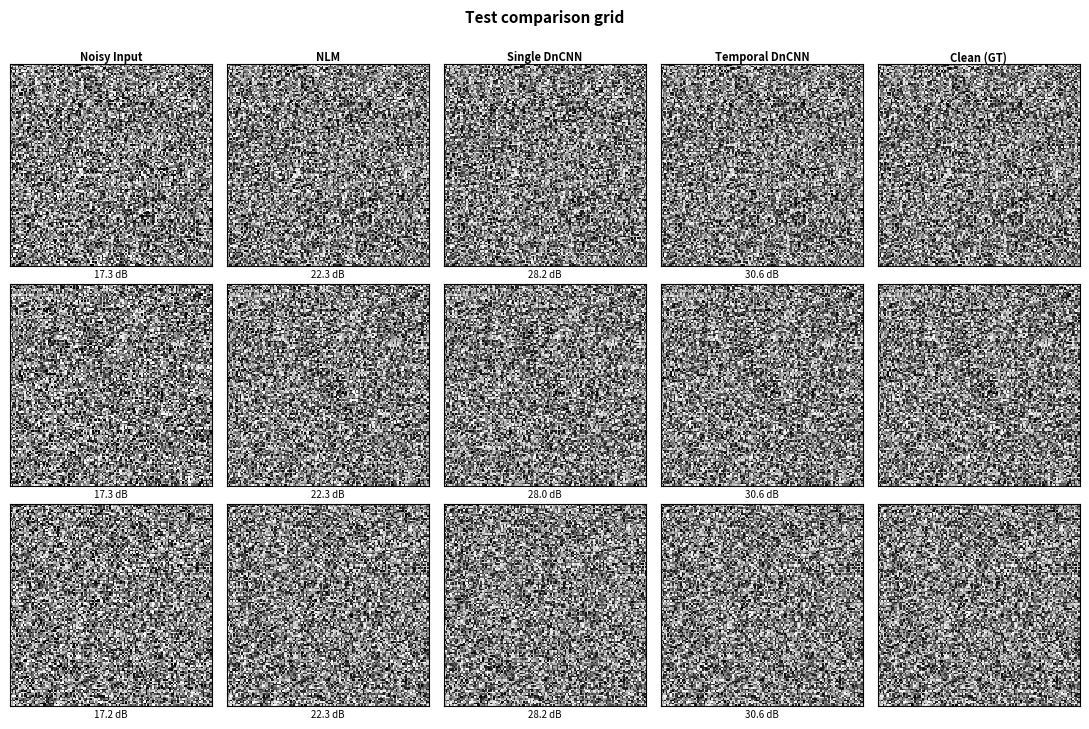
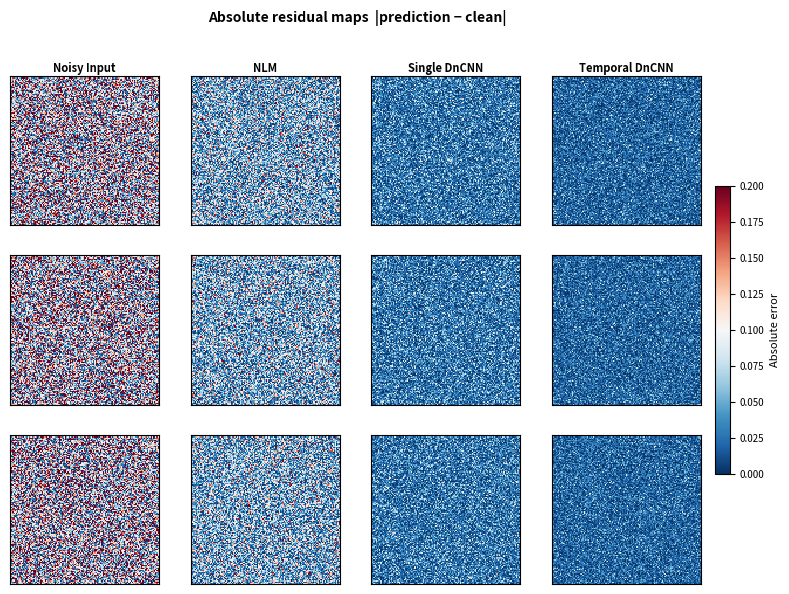
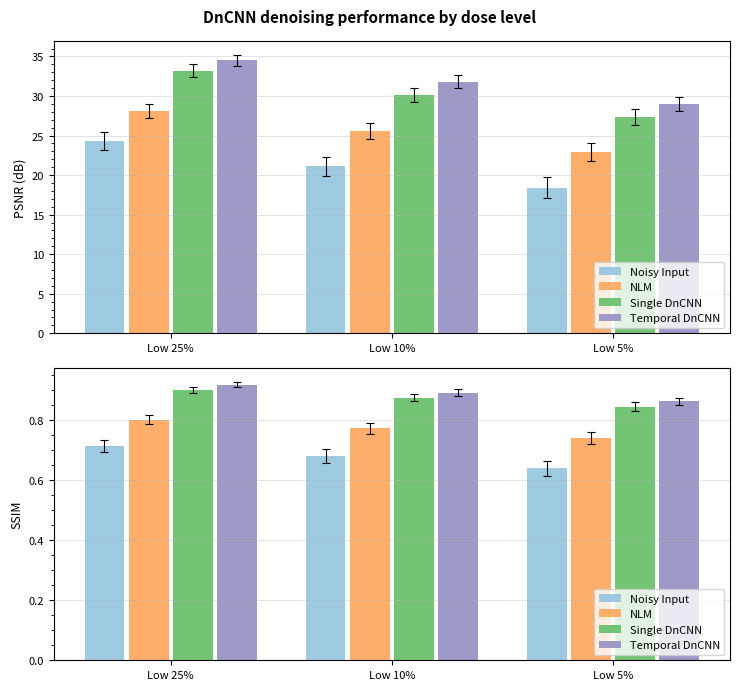
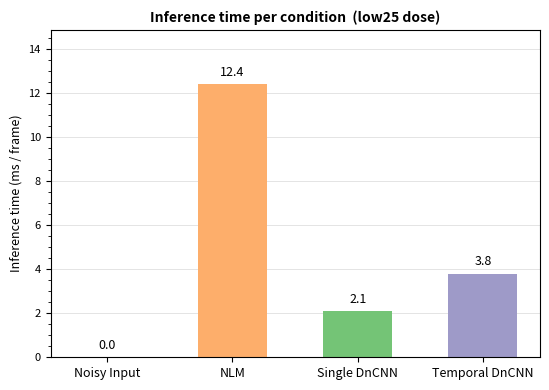

Write the Python code that produced these figures, in order.
"""
Visualization utilities for denoising evaluation results.

All functions write PNG files and do not display any interactive window
(``Agg`` backend is set at import time).

Functions
---------

save_comparison_grid
    Side-by-side image grid: rows = samples, columns = conditions.
    Annotates each cell with PSNR relative to the clean reference.

save_residual_maps
    Absolute difference maps ``|condition − clean|`` per sample.
    Shared colour scale makes per-condition errors directly comparable.

save_psnr_ssim_bars
    Grouped bar chart of PSNR and SSIM across dose levels and conditions,
    with standard-deviation error bars.  Loads ``eval_summary.csv``.

save_inference_time_plot
    Bar chart of inference time (ms/frame) per condition.
    Loads ``eval_summary.csv`` and reads the ``low25`` rows.
"""

from __future__ import annotations

import csv
from collections import defaultdict
from pathlib import Path

import matplotlib
matplotlib.use("Agg")
import matplotlib.pyplot as plt
import matplotlib.ticker as mticker
import numpy as np


# ---------------------------------------------------------------------------
# Internal constants
# ---------------------------------------------------------------------------

_CONDITIONS    = ["noisy", "nlm", "single", "temporal"]
_COL_HEADERS   = {
    "noisy":    "Noisy Input",
    "nlm":      "NLM",
    "single":   "Single DnCNN",
    "temporal": "Temporal DnCNN",
    "clean":    "Clean (GT)",
}
_CONDITION_COLORS = {
    "noisy":    "#9ecae1",
    "nlm":      "#fdae6b",
    "single":   "#74c476",
    "temporal": "#9e9ac8",
}
_DOSE_ORDER = ["low25", "low10", "low5"]
_DOSE_LABELS = {"low25": "Low 25%", "low10": "Low 10%", "low5": "Low 5%"}


def _psnr_np(pred: np.ndarray, target: np.ndarray, data_range: float = 1.0) -> float:
    """Per-image PSNR (dB) between two float32 arrays."""
    mse = np.mean((pred.astype("float32") - target.astype("float32")) ** 2)
    if mse == 0.0:
        return float("inf")
    return float(10.0 * np.log10(data_range ** 2 / mse))


# ---------------------------------------------------------------------------
# 1. Comparison grid
# ---------------------------------------------------------------------------

def save_comparison_grid(
    samples: list[dict],
    out_path: str | Path,
    title: str = "",
) -> None:
    """Save a side-by-side comparison grid of denoising conditions.

    Each row corresponds to one sample; columns show the five conditions
    (noisy, nlm, single, temporal, clean).  A PSNR annotation is placed
    below every image except the clean ground-truth column.

    Args:
        samples:  List of dicts, one per sample.  Each dict must contain
                  keys ``"noisy"``, ``"nlm"``, ``"single"``, ``"temporal"``,
                  and ``"clean"`` — all float32 NumPy arrays of shape ``(H, W)``.
        out_path: Destination PNG path.
        title:    Optional figure-level super-title.
    """
    cols     = _CONDITIONS + ["clean"]
    n_rows   = len(samples)
    n_cols   = len(cols)
    cell_in  = 2.2                              # inches per cell
    fig, axes = plt.subplots(
        n_rows, n_cols,
        figsize=(cell_in * n_cols, cell_in * n_rows + (0.6 if title else 0.2)),
        squeeze=False,
    )

    if title:
        fig.suptitle(title, fontsize=11, fontweight="bold", y=1.0)

    for row_idx, sample in enumerate(samples):
        clean = sample["clean"]
        for col_idx, key in enumerate(cols):
            ax  = axes[row_idx][col_idx]
            img = sample[key]
            ax.imshow(img, cmap="gray", vmin=0.0, vmax=1.0, interpolation="nearest")
            ax.set_xticks([])
            ax.set_yticks([])

            # Column header on first row only
            if row_idx == 0:
                ax.set_title(_COL_HEADERS[key], fontsize=8, fontweight="bold", pad=3)

            # PSNR subtitle (skip clean column)
            if key != "clean":
                p = _psnr_np(img, clean)
                p_str = f"{p:.1f} dB" if np.isfinite(p) else "∞ dB"
                ax.set_xlabel(p_str, fontsize=7, labelpad=2)

    fig.tight_layout()
    Path(out_path).parent.mkdir(parents=True, exist_ok=True)
    fig.savefig(out_path, dpi=150, bbox_inches="tight")
    plt.close(fig)


# ---------------------------------------------------------------------------
# 2. Residual maps
# ---------------------------------------------------------------------------

def save_residual_maps(
    samples: list[dict],
    out_path: str | Path,
) -> None:
    """Save absolute difference maps ``|condition − clean|`` for each sample.

    A shared colour scale (``vmin=0``, ``vmax=0.2``) makes per-condition
    residuals directly comparable.  A single shared colorbar is appended to
    the right of each row.

    Args:
        samples:  List of dicts with the same schema as
                  :func:`save_comparison_grid`.
        out_path: Destination PNG path.
    """
    n_rows  = len(samples)
    n_cols  = len(_CONDITIONS)
    cell_in = 2.2
    vmax    = 0.2

    fig, axes = plt.subplots(
        n_rows, n_cols,
        figsize=(cell_in * n_cols + 0.5, cell_in * n_rows),
        squeeze=False,
    )
    fig.suptitle("Absolute residual maps  |prediction − clean|",
                 fontsize=10, fontweight="bold")

    im_ref = None
    for row_idx, sample in enumerate(samples):
        clean = sample["clean"]
        for col_idx, key in enumerate(_CONDITIONS):
            ax       = axes[row_idx][col_idx]
            residual = np.abs(sample[key].astype("float32") - clean.astype("float32"))
            im = ax.imshow(
                residual,
                cmap="RdBu_r",
                vmin=0.0,
                vmax=vmax,
                interpolation="nearest",
            )
            ax.set_xticks([])
            ax.set_yticks([])
            if row_idx == 0:
                ax.set_title(_COL_HEADERS[key], fontsize=8, fontweight="bold", pad=3)
            im_ref = im                         # all share the same scale

    # One colorbar on the right
    if im_ref is not None:
        cbar = fig.colorbar(im_ref, ax=axes, fraction=0.02, pad=0.02)
        cbar.set_label("Absolute error", fontsize=8)
        cbar.ax.tick_params(labelsize=7)

    Path(out_path).parent.mkdir(parents=True, exist_ok=True)
    fig.savefig(out_path, dpi=150, bbox_inches="tight")
    plt.close(fig)


# ---------------------------------------------------------------------------
# CSV loader
# ---------------------------------------------------------------------------

def _load_summary_csv(
    csv_path: str | Path,
) -> dict[str, dict[str, dict[str, float]]]:
    """Load ``eval_summary.csv`` into a nested dict.

    Returns:
        ``results[dose][condition]`` → dict with keys
        ``psnr_mean``, ``psnr_std``, ``ssim_mean``, ``ssim_std``, ``time_ms``.
    """
    results: dict[str, dict[str, dict[str, float]]] = defaultdict(dict)
    with open(csv_path, newline="") as f:
        for row in csv.DictReader(f):
            dose      = row["dose"]
            condition = row["condition"]
            results[dose][condition] = {
                "psnr_mean": float(row["psnr_mean"]),
                "psnr_std":  float(row["psnr_std"]),
                "ssim_mean": float(row["ssim_mean"]),
                "ssim_std":  float(row["ssim_std"]),
                "time_ms":   float(row["time_ms"]) if row["time_ms"] else 0.0,
            }
    return results


# ---------------------------------------------------------------------------
# 3. PSNR / SSIM grouped bar chart
# ---------------------------------------------------------------------------

def save_psnr_ssim_bars(
    results_csv: str | Path,
    out_path: str | Path,
) -> None:
    """Save a grouped bar chart of PSNR and SSIM across dose levels.

    Creates a two-row figure: the top row shows PSNR (dB) and the bottom row
    shows SSIM, both grouped by dose level with one bar per condition and
    standard-deviation error bars.

    Args:
        results_csv: Path to ``eval_summary.csv`` produced by ``evaluate.py``.
        out_path:    Destination PNG path.
    """
    data = _load_summary_csv(results_csv)

    # Only include dose levels actually present in the CSV, preserving order.
    doses      = [d for d in _DOSE_ORDER if d in data]
    conditions = [c for c in _CONDITIONS if any(c in data[d] for d in doses)]

    n_groups = len(doses)
    n_bars   = len(conditions)
    bar_w    = 0.8 / n_bars
    x        = np.arange(n_groups)

    fig, (ax_psnr, ax_ssim) = plt.subplots(2, 1, figsize=(max(6, n_groups * 2.5), 7))
    fig.suptitle("DnCNN denoising performance by dose level",
                 fontsize=11, fontweight="bold")

    for metric, ax, ylabel in [
        ("psnr", ax_psnr, "PSNR (dB)"),
        ("ssim", ax_ssim, "SSIM"),
    ]:
        for bar_idx, cond in enumerate(conditions):
            means = []
            stds  = []
            for dose in doses:
                entry = data[dose].get(cond, {})
                means.append(entry.get(f"{metric}_mean", 0.0))
                stds.append(entry.get(f"{metric}_std",  0.0))

            offsets = (bar_idx - (n_bars - 1) / 2.0) * bar_w
            ax.bar(
                x + offsets,
                means,
                width=bar_w * 0.9,
                label=_COL_HEADERS.get(cond, cond),
                color=_CONDITION_COLORS.get(cond, "#aaaaaa"),
                yerr=stds,
                capsize=3,
                error_kw={"elinewidth": 0.8, "capthick": 0.8},
            )

        ax.set_xticks(x)
        ax.set_xticklabels([_DOSE_LABELS.get(d, d) for d in doses], fontsize=9)
        ax.set_ylabel(ylabel, fontsize=9)
        ax.yaxis.set_minor_locator(mticker.AutoMinorLocator())
        ax.grid(axis="y", linewidth=0.4, alpha=0.6)
        ax.legend(fontsize=8, loc="lower right")
        ax.tick_params(labelsize=8)

    fig.tight_layout()
    Path(out_path).parent.mkdir(parents=True, exist_ok=True)
    fig.savefig(out_path, dpi=150, bbox_inches="tight")
    plt.close(fig)


# ---------------------------------------------------------------------------
# 4. Inference time bar chart
# ---------------------------------------------------------------------------

def save_inference_time_plot(
    results_csv: str | Path,
    out_path: str | Path,
) -> None:
    """Save a bar chart of inference time (ms/frame) per condition.

    Uses the ``low25`` rows from ``eval_summary.csv`` (inference time does not
    meaningfully vary by dose level).  Each bar is annotated with its value.

    Args:
        results_csv: Path to ``eval_summary.csv`` produced by ``evaluate.py``.
        out_path:    Destination PNG path.
    """
    data = _load_summary_csv(results_csv)

    # Fall back to first available dose if low25 is absent.
    dose = "low25" if "low25" in data else next(iter(data))
    dose_data = data[dose]

    conditions = [c for c in _CONDITIONS if c in dose_data]
    times      = [dose_data[c]["time_ms"] for c in conditions]
    labels     = [_COL_HEADERS.get(c, c) for c in conditions]
    colors     = [_CONDITION_COLORS.get(c, "#aaaaaa") for c in conditions]

    fig, ax = plt.subplots(figsize=(max(5, len(conditions) * 1.4), 4))
    bars = ax.bar(labels, times, color=colors, width=0.55, zorder=2)

    # Annotate each bar with its numeric value
    for bar, t in zip(bars, times):
        ax.text(
            bar.get_x() + bar.get_width() / 2.0,
            bar.get_height() + max(times) * 0.02,
            f"{t:.1f}",
            ha="center",
            va="bottom",
            fontsize=9,
        )

    ax.set_ylabel("Inference time (ms / frame)", fontsize=9)
    ax.set_title("Inference time per condition  (low25 dose)", fontsize=10, fontweight="bold")
    ax.set_ylim(0, max(times) * 1.2)
    ax.yaxis.set_minor_locator(mticker.AutoMinorLocator())
    ax.grid(axis="y", linewidth=0.4, alpha=0.6, zorder=1)
    ax.tick_params(axis="x", labelsize=9)
    ax.tick_params(axis="y", labelsize=8)

    fig.tight_layout()
    Path(out_path).parent.mkdir(parents=True, exist_ok=True)
    fig.savefig(out_path, dpi=150, bbox_inches="tight")
    plt.close(fig)


# ---------------------------------------------------------------------------
# Quick self-test (run with:  python -m utils.visualization)
# ---------------------------------------------------------------------------

if __name__ == "__main__":
    import tempfile

    rng = np.random.default_rng(0)

    def _fake_sample(rng: np.random.Generator) -> dict:
        clean = rng.random((128, 128), dtype=np.float32)
        return {
            "clean":    clean,
            "noisy":    np.clip(clean + 0.15 * rng.standard_normal((128, 128)).astype("float32"), 0, 1),
            "nlm":      np.clip(clean + 0.08 * rng.standard_normal((128, 128)).astype("float32"), 0, 1),
            "single":   np.clip(clean + 0.04 * rng.standard_normal((128, 128)).astype("float32"), 0, 1),
            "temporal": np.clip(clean + 0.03 * rng.standard_normal((128, 128)).astype("float32"), 0, 1),
        }

    samples = [_fake_sample(rng) for _ in range(3)]

    with tempfile.TemporaryDirectory() as tmp:
        tmp = Path(tmp)

        grid_path = tmp / "comparison_grid.png"
        save_comparison_grid(samples, grid_path, title="Test comparison grid")
        assert grid_path.is_file()
        print(f"save_comparison_grid  → {grid_path.name}  [OK]")

        res_path = tmp / "residual_maps.png"
        save_residual_maps(samples, res_path)
        assert res_path.is_file()
        print(f"save_residual_maps    → {res_path.name}   [OK]")

        # Write a fake eval_summary.csv
        csv_path = tmp / "eval_summary.csv"
        rows = [
            ("low25", "noisy",    24.3, 1.1, 0.712, 0.020, 0.0),
            ("low25", "nlm",      28.1, 0.9, 0.801, 0.015, 12.4),
            ("low25", "single",   33.2, 0.8, 0.901, 0.010,  2.1),
            ("low25", "temporal", 34.5, 0.7, 0.918, 0.009,  3.8),
            ("low10", "noisy",    21.1, 1.2, 0.680, 0.022, 0.0),
            ("low10", "nlm",      25.6, 1.0, 0.772, 0.018, 12.4),
            ("low10", "single",   30.1, 0.9, 0.875, 0.012,  2.1),
            ("low10", "temporal", 31.8, 0.8, 0.891, 0.011,  3.8),
            ("low5",  "noisy",    18.4, 1.3, 0.640, 0.025, 0.0),
            ("low5",  "nlm",      22.9, 1.1, 0.740, 0.021, 12.4),
            ("low5",  "single",   27.3, 1.0, 0.845, 0.015,  2.1),
            ("low5",  "temporal", 29.0, 0.9, 0.862, 0.013,  3.8),
        ]
        with csv_path.open("w", newline="") as f:
            w = __import__("csv").writer(f)
            w.writerow(["dose", "condition", "psnr_mean", "psnr_std",
                        "ssim_mean", "ssim_std", "time_ms"])
            w.writerows(rows)

        bars_path = tmp / "psnr_ssim_bars.png"
        save_psnr_ssim_bars(csv_path, bars_path)
        assert bars_path.is_file()
        print(f"save_psnr_ssim_bars   → {bars_path.name}  [OK]")

        time_path = tmp / "inference_time.png"
        save_inference_time_plot(csv_path, time_path)
        assert time_path.is_file()
        print(f"save_inference_time_plot → {time_path.name} [OK]")

    print("All checks passed.")
